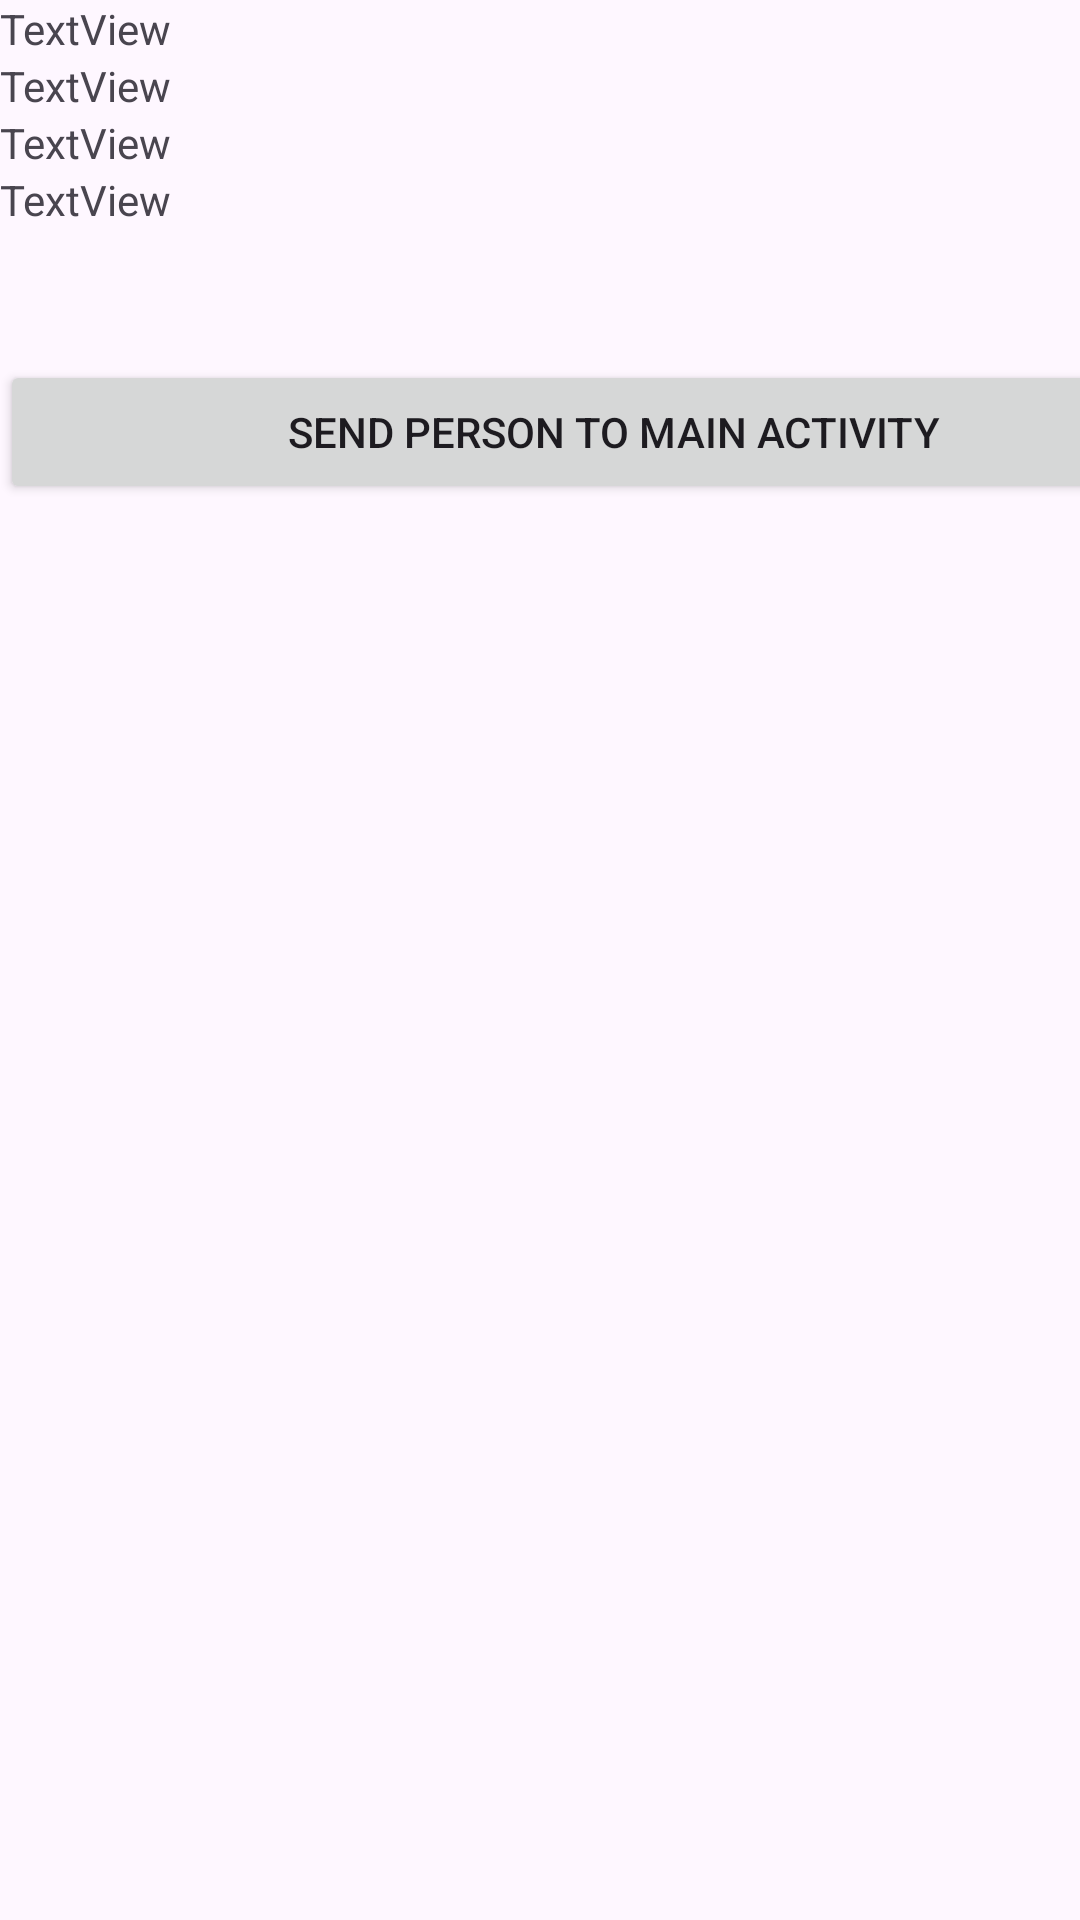

Reconstruct the res/layout file that produces this screen, plus the resources it refers to.
<!-- AndroidManifest.xml: application theme Theme.IShoppingList_JCPR -->
<!-- res/layout/activity_detail.xml -->
<?xml version="1.0" encoding="utf-8"?>
<androidx.constraintlayout.widget.ConstraintLayout xmlns:android="http://schemas.android.com/apk/res/android"
    xmlns:app="http://schemas.android.com/apk/res-auto"
    xmlns:tools="http://schemas.android.com/tools"
    android:id="@+id/main"
    android:layout_width="match_parent"
    android:layout_height="match_parent"
    tools:context=".activities.DetailActivity">

    <LinearLayout
        android:layout_width="409dp"
        android:layout_height="729dp"
        android:orientation="vertical"
        tools:layout_editor_absoluteX="1dp"
        tools:layout_editor_absoluteY="1dp">

        <TextView
            android:id="@+id/tvName"
            android:layout_width="match_parent"
            android:layout_height="wrap_content"
            android:text="TextView" />

        <TextView
            android:id="@+id/tvPhone"
            android:layout_width="match_parent"
            android:layout_height="wrap_content"
            android:text="TextView" />

        <TextView
            android:id="@+id/tvEmail"
            android:layout_width="match_parent"
            android:layout_height="wrap_content"
            android:text="TextView" />

        <TextView
            android:id="@+id/tvDni"
            android:layout_width="match_parent"
            android:layout_height="wrap_content"
            android:text="TextView" />

        <Spinner
            android:id="@+id/spPersons"
            android:layout_width="match_parent"
            android:layout_height="wrap_content"
            android:layout_margin="10dp" />

        <Button
            android:id="@+id/btnSendPerson"
            android:layout_width="match_parent"
            android:layout_height="wrap_content"
            android:text="Send person to main activity" />
    </LinearLayout>
</androidx.constraintlayout.widget.ConstraintLayout>
<!-- resources referenced by this layout -->
<resources>
  <style name="Theme.IShoppingList_JCPR" parent="Base.Theme.IShoppingList_JCPR" />
  <style name="Base.Theme.IShoppingList_JCPR" parent="Theme.Material3.DayNight.NoActionBar">
          
          
      </style>
</resources>
